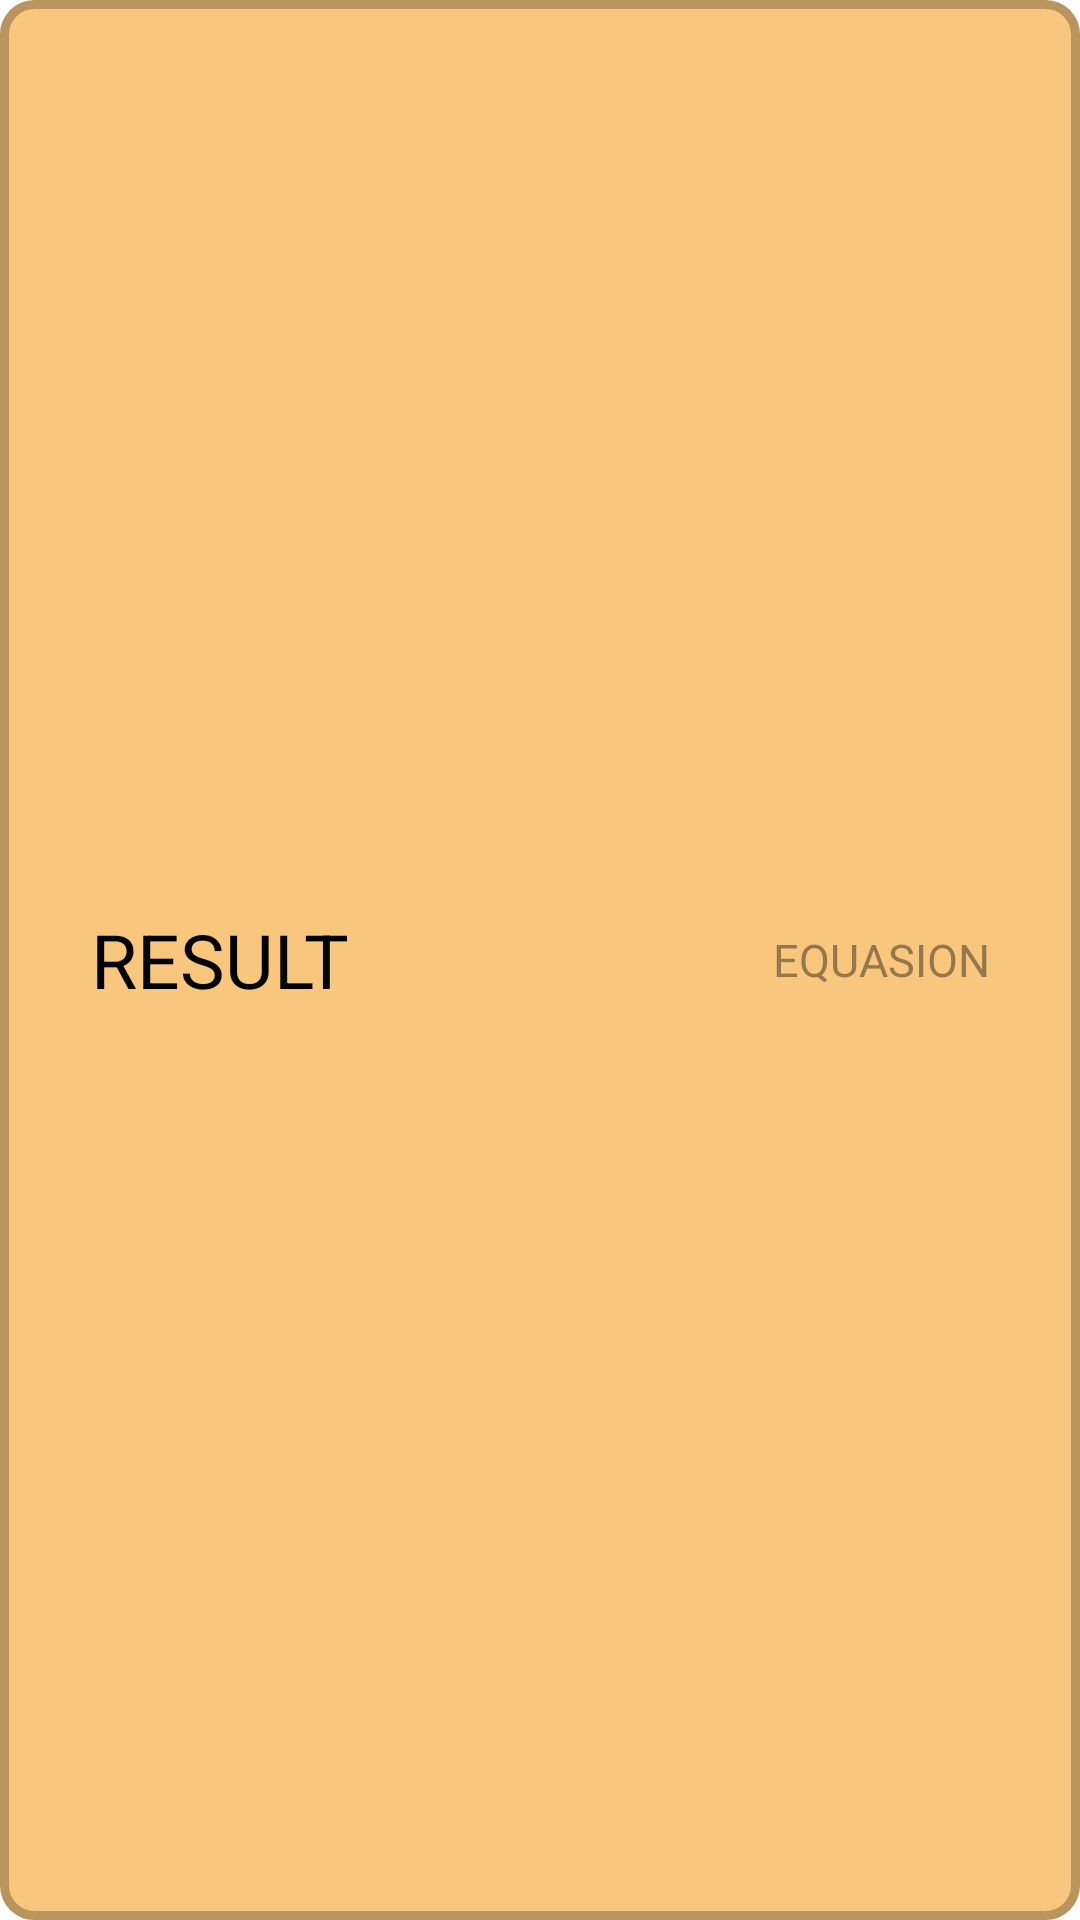

Write the Android layout XML for this screen, with the resource values it uses.
<!-- AndroidManifest.xml: application theme Theme.InUrCalculator -->
<!-- res/layout/history_cell.xml -->
<?xml version="1.0" encoding="utf-8"?>
<androidx.constraintlayout.widget.ConstraintLayout xmlns:android="http://schemas.android.com/apk/res/android"
    xmlns:app="http://schemas.android.com/apk/res-auto"
    android:layout_width="match_parent"
    android:layout_height="70dp"
    android:orientation="horizontal"
    android:background="@drawable/rounded_cell"
    android:layout_marginTop="5dp">

    <TextView
        android:id="@+id/hisResult"
        android:layout_width="wrap_content"
        android:layout_height="match_parent"
        android:gravity="center"
        android:text="RESULT"
        android:textColor="@color/black"
        android:textSize="25dp"
        android:layout_marginLeft="30dp"
        app:layout_constraintBottom_toBottomOf="parent"
        app:layout_constraintStart_toStartOf="parent"
        app:layout_constraintTop_toTopOf="parent">


    </TextView>

    <TextView
        android:id="@+id/hisEquasion"
        android:layout_width="wrap_content"
        android:layout_height="match_parent"
        android:gravity="center"
        android:text="EQUASION"
        android:textColor="#B96E593A"
        android:textSize="15dp"
        android:layout_marginRight="30dp"
        app:layout_constraintBottom_toBottomOf="parent"
        app:layout_constraintEnd_toEndOf="parent"
        app:layout_constraintTop_toTopOf="parent">


    </TextView>




</androidx.constraintlayout.widget.ConstraintLayout>
<!-- resources referenced by this layout -->
<resources>
  <color name="black">#FF000000</color>
  <!-- drawable rounded_cell (drawable-v24) -->
  <?xml version="1.0" encoding="UTF-8"?>
  <shape xmlns:android="http://schemas.android.com/apk/res/android">
      <solid android:color="#F8C77D"/>
      <stroke android:width="3dp" android:color="#B9955D" />
      <corners android:radius="10dp"/>
      <padding android:left="0dp" android:top="0dp" android:right="0dp" android:bottom="0dp" />
  </shape>
  <style name="Theme.InUrCalculator" parent="Theme.MaterialComponents.DayNight.DarkActionBar">
          
          <item name="colorPrimary">@color/purple_500</item>
          <item name="colorPrimaryVariant">@color/purple_700</item>
          <item name="colorOnPrimary">@color/white</item>
          
          <item name="colorSecondary">@color/teal_200</item>
          <item name="colorSecondaryVariant">@color/teal_700</item>
          <item name="colorOnSecondary">@color/black</item>
          
          <item name="android:statusBarColor">?attr/colorPrimaryVariant</item>
          
      </style>
  <color name="purple_500">#FF6200EE</color>
  <color name="purple_700">#FF3700B3</color>
  <color name="white">#FFFFFFFF</color>
  <color name="teal_200">#FF03DAC5</color>
  <color name="teal_700">#FF018786</color>
</resources>
